Run: headless pygame with SDL's dummy video driver; simulated clock (each Clock.tick advances the game by its frame time, no real sleeping); random seed 0; keys injected as events and as key.get_pressed() state; mouse plan: one left click at the window centre at the start of phase 2, then a move to the lower-right quarter at the start of phase 3.
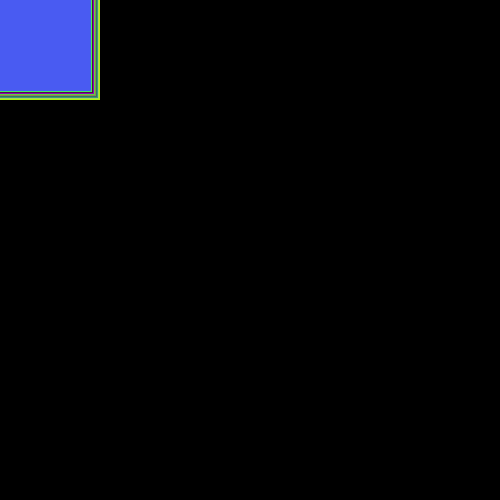
Frame 1 of 4 · flips 1–60 · no input
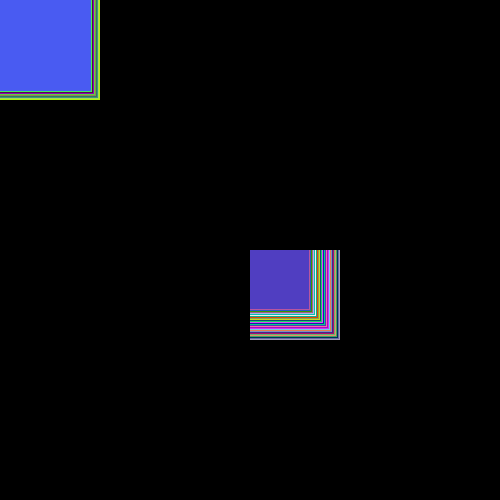
Frame 2 of 4 · flips 61–180 · clicked the window centre · tapped SPACE, RETURN · held RIGHT (→), D
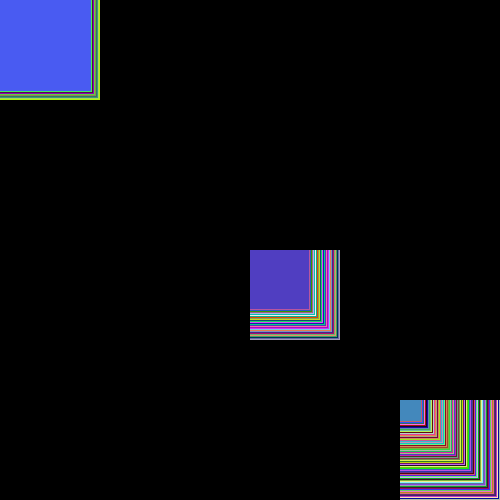
Frame 3 of 4 · flips 181–300 · moved the mouse to the lower-right quarter · held DOWN (↓), S
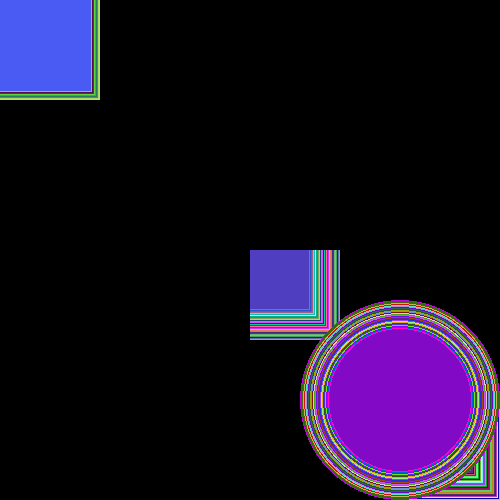
Frame 4 of 4 · flips 301–420 · held LEFT (←), A, UP (↑), W

The pygame program that drew these frames:

"""
import pygame as pg
import random

GRAY = [70] * 3
BLACK = [0] * 3
WHITE = [255] * 3
W, H = 500, 500

pg.init()
win = pg.display.set_mode((W, H))

while 1:
    for event in pg.event.get():
        if event.type == pg.QUIT:
            pg.quit()
            exit()

    for i in range(10):
        pg.draw.circle(win, GRAY,
        (random.randint(0, W), random.randint(0, H)), 1)

    pressed = pg.mouse.get_pressed()
    if pressed[0]:
        pos = pg.mouse.get_pos()
        pg.draw.circle(win, WHITE, pos, 5)
    pg.display.update()

    pg.time.delay(20)
"""
import random

import pygame as pg
drawing = False
GRAY = [70] * 3
BLACK = [0] * 3
WHITE = [255] * 3
W, H = 500, 500
share = "kvadrat"
size = 50
pg.init()
win = pg.display.set_mode((W, H))
flag = 1
while True:
    for event in pg.event.get():
        if event.type == pg.QUIT:
            pg.quit()
            exit()
    keys = pg.key.get_pressed()
    pos = pg.mouse.get_pos()

    if keys[pg.K_SPACE]:
        win.fill((255, 255, 255))
    elif keys[pg.K_w]:
        share = "krug"
    elif keys[pg.K_q]:
        share = "kvadrat"
    if share == "krug":
        pg.draw.circle(win, random.choices(range(256), k=3), pos, size)
    if share == "kvadrat":
        pg.draw.rect(win, random.choices(range(256), k=3), (pos[0], pos[1], size, size))
    size += flag
    if size >= 100:
        flag = -1
    if size <= 15:
        flag = 1
    pg.display.update()
    pg.time.delay(1)
